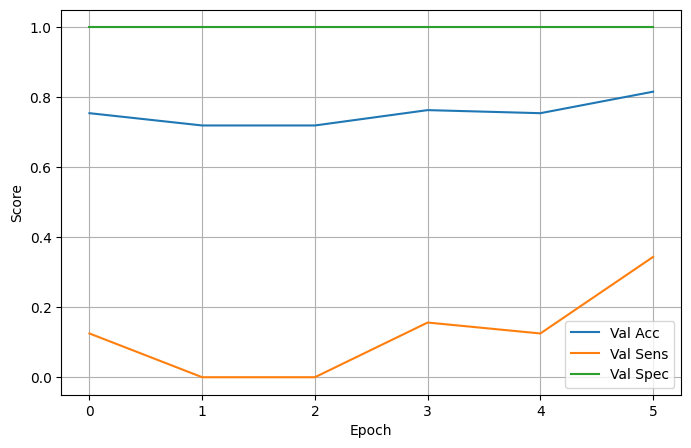

The data file committed next to this chart (first rows):
epoch, train_loss, train_acc, val_loss, val_acc, val_sens, val_spec
0, 0.522, 0.762, 0.5665, 0.7544, 0.125, 1
1, 0.2212, 0.9258, 1.697, 0.7193, 0.0, 1
2, 0.139, 0.9583, 2.874, 0.7193, 0.0, 1
3, 0.09157, 0.9706, 1.789, 0.7632, 0.1562, 1
4, 0.06348, 0.9815, 1.659, 0.7544, 0.125, 1
5, 0.03037, 0.9923, 0.9256, 0.8158, 0.3437, 1
